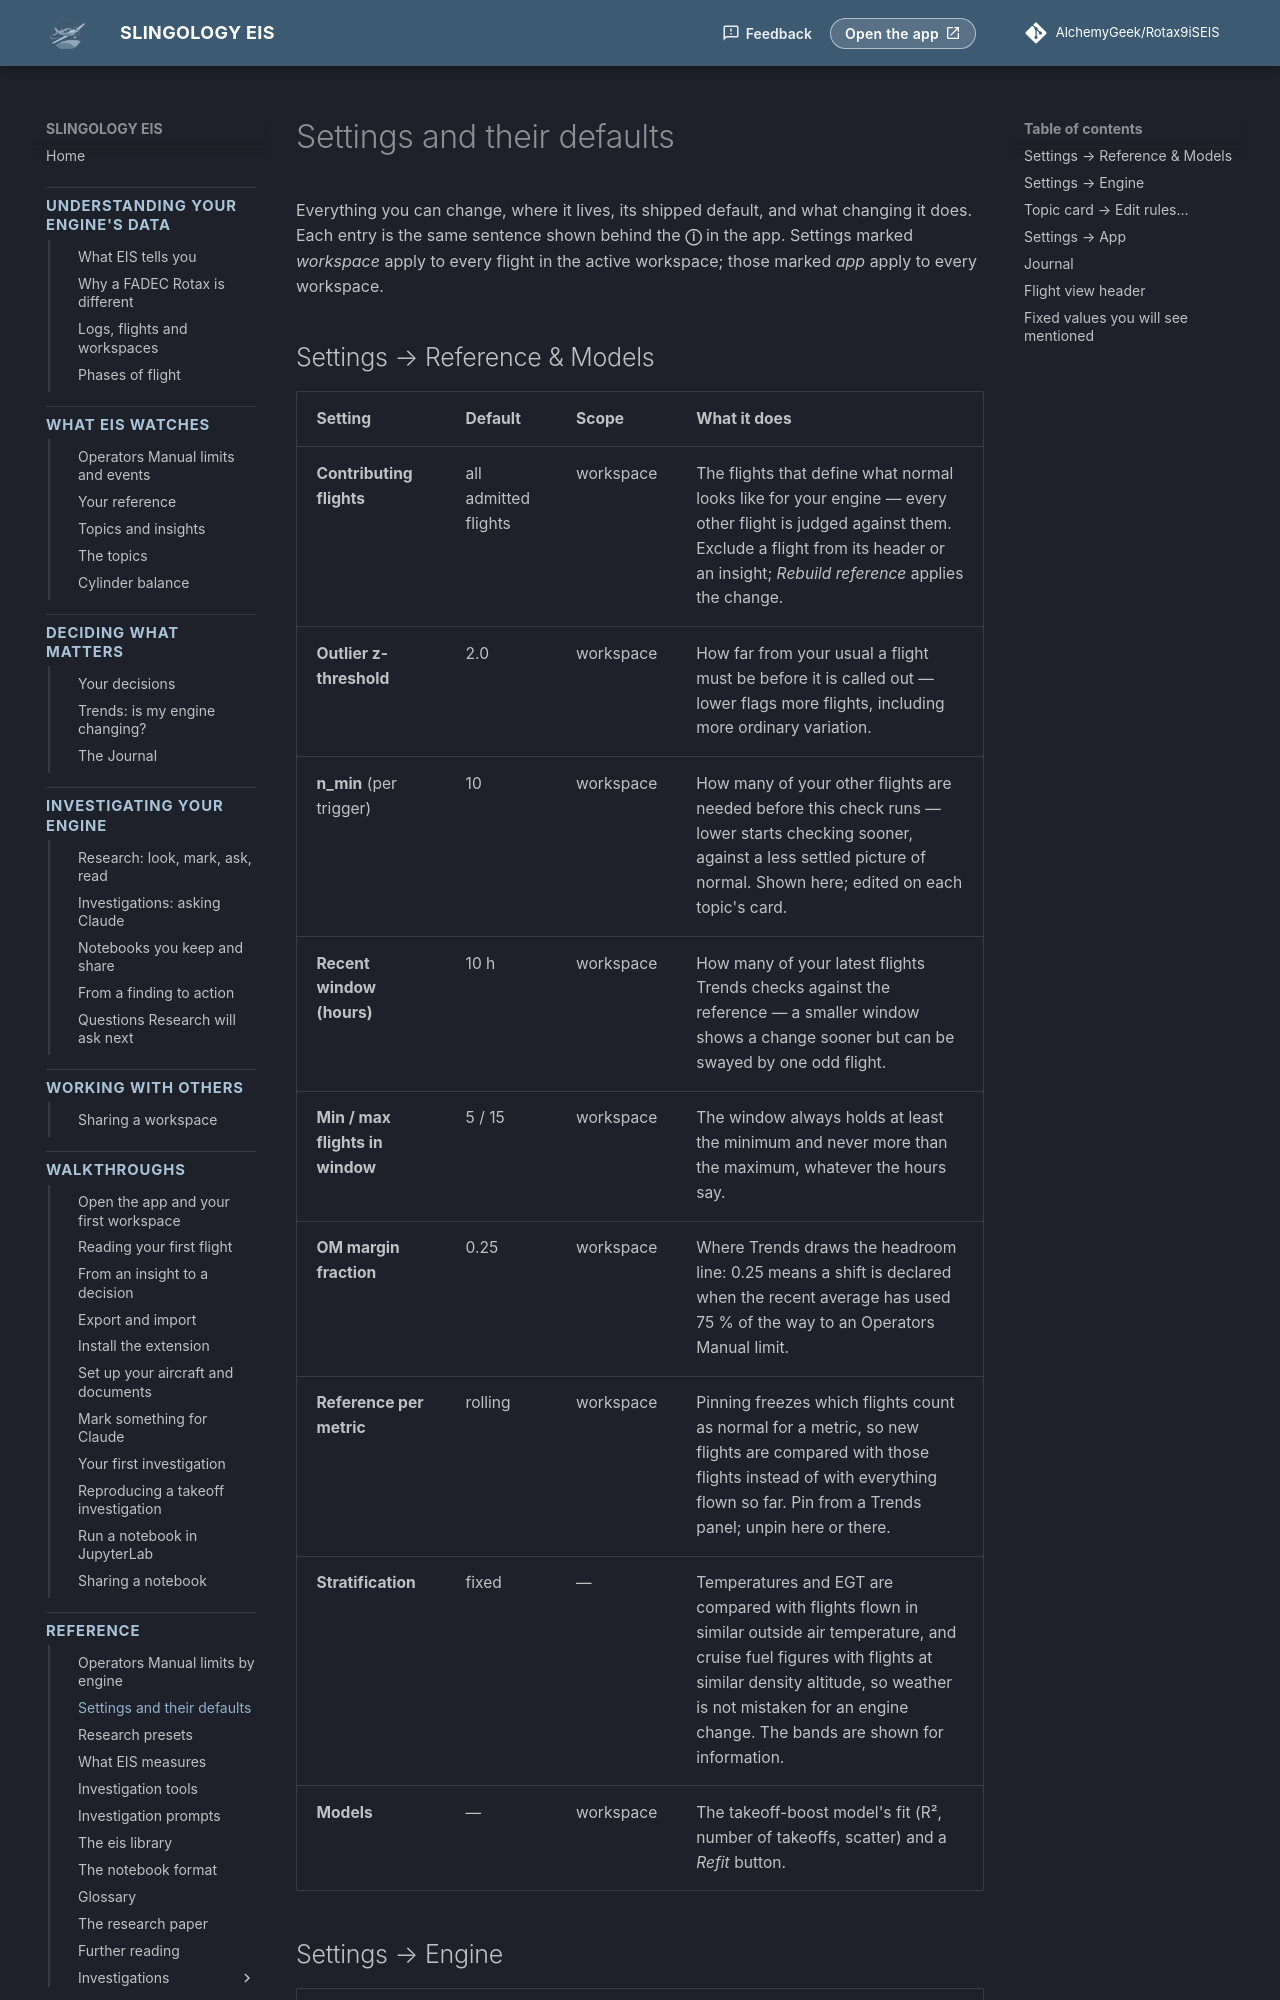

repository: AlchemyGeek/Rotax9iSEIS · page: reference/settings/index.html · generator: mkdocs

# Settings and their defaults

Everything you can change, where it lives, its shipped default, and what changing it does. Each entry is the same sentence shown behind the **ⓘ** in the app. Settings marked *workspace* apply to every flight in the active workspace; those marked *app* apply to every workspace.

## Settings → Reference & Models

| Setting | Default | Scope | What it does |
|---|---|---|---|
| **Contributing flights** | all admitted flights | workspace | The flights that define what normal looks like for your engine — every other flight is judged against them. Exclude a flight from its header or an insight; *Rebuild reference* applies the change. |
| **Outlier z-threshold** | 2.0 | workspace | How far from your usual a flight must be before it is called out — lower flags more flights, including more ordinary variation. |
| **n_min** (per trigger) | 10 | workspace | How many of your other flights are needed before this check runs — lower starts checking sooner, against a less settled picture of normal. Shown here; edited on each topic's card. |
| **Recent window (hours)** | 10 h | workspace | How many of your latest flights Trends checks against the reference — a smaller window shows a change sooner but can be swayed by one odd flight. |
| **Min / max flights in window** | 5 / 15 | workspace | The window always holds at least the minimum and never more than the maximum, whatever the hours say. |
| **OM margin fraction** | 0.25 | workspace | Where Trends draws the headroom line: 0.25 means a shift is declared when the recent average has used 75 % of the way to an Operators Manual limit. |
| **Reference per metric** | rolling | workspace | Pinning freezes which flights count as normal for a metric, so new flights are compared with those flights instead of with everything flown so far. Pin from a Trends panel; unpin here or there. |
| **Stratification** | fixed | — | Temperatures and EGT are compared with flights flown in similar outside air temperature, and cruise fuel figures with flights at similar density altitude, so weather is not mistaken for an engine change. The bands are shown for information. |
| **Models** | — | workspace | The takeoff-boost model's fit (R², number of takeoffs, scatter) and a *Refit* button. |
